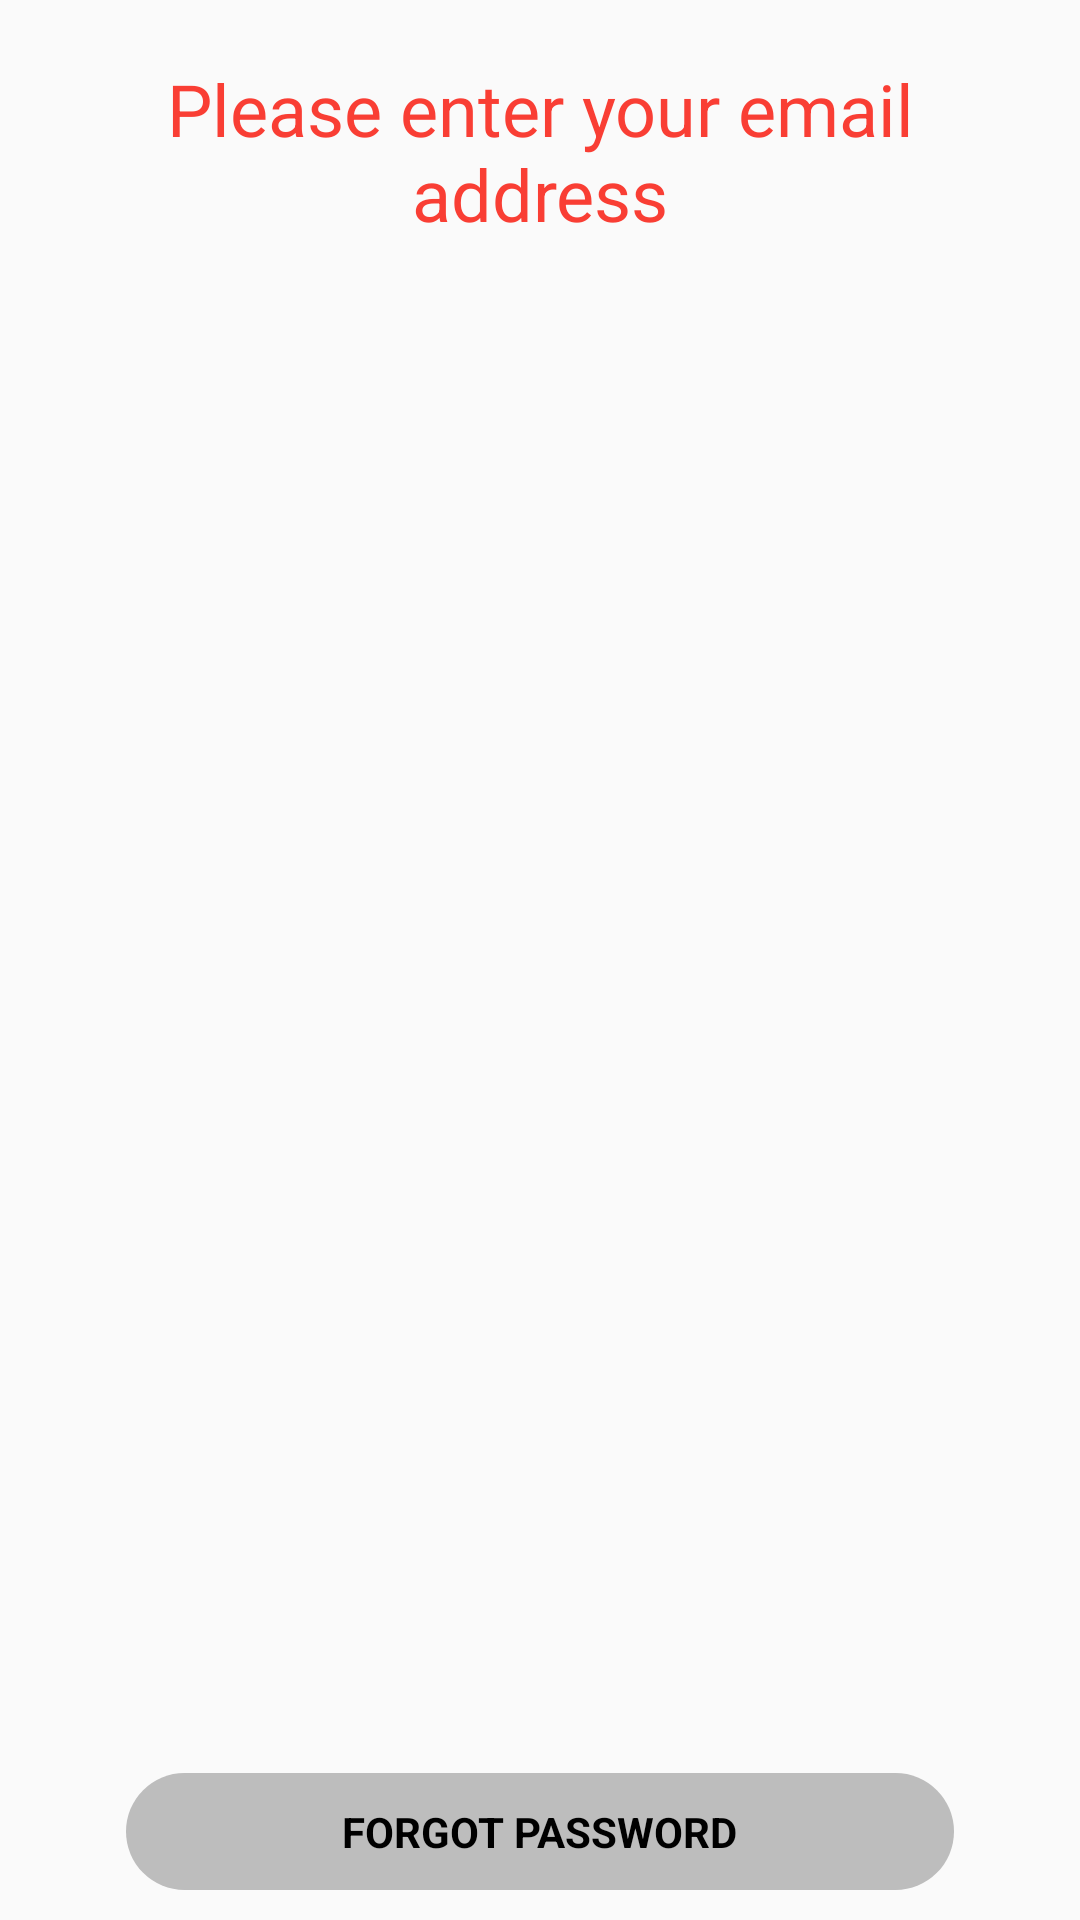

Reconstruct the res/layout file that produces this screen, plus the resources it refers to.
<!-- AndroidManifest.xml: application theme AppTheme -->
<!-- res/layout/activity_forgot_password.xml -->
<?xml version="1.0" encoding="utf-8"?>
<layout xmlns:android="http://schemas.android.com/apk/res/android">

    <data>

        <variable
            name="view"
            type="tip.edu.ph.runrio.ui.forgot_password.ForgotPasswordView" />
    </data>

    <FrameLayout xmlns:tools="http://schemas.android.com/tools"
        android:layout_width="match_parent"
        android:layout_height="match_parent"
        android:background="@drawable/bg_pattern"
        android:orientation="vertical"
        android:paddingBottom="@dimen/activity_vertical_margin"
        android:paddingLeft="@dimen/activity_horizontal_margin"
        android:paddingRight="@dimen/activity_horizontal_margin"
        android:paddingTop="@dimen/activity_vertical_margin"
        tools:context="com.pocholomia.paynamics.ui.forgot_password.ForgotPasswordActivity">

        <TextView
            android:layout_width="match_parent"
            android:layout_height="wrap_content"
            android:layout_gravity="top"
            android:layout_marginTop="@dimen/activity_vertical_margin"
            android:gravity="center"
            android:text="Please enter your email address"
            android:textAppearance="@style/TextAppearance.AppCompat.Headline"
            android:textColor="@color/colorPrimary" />

        <EditText
            android:id="@+id/et_email"
            android:layout_width="match_parent"
            android:layout_height="wrap_content"
            android:layout_gravity="center"
            android:layout_marginBottom="16dp"
            android:layout_marginTop="16dp"
            android:background="@drawable/bg_edit_text"
            android:inputType="textEmailAddress"
            android:padding="@dimen/activity_vertical_margin"
            android:textColor="@android:color/black"
            tools:ignore="LabelFor" />

        <TextView
            android:layout_width="wrap_content"
            android:layout_height="wrap_content"
            android:layout_gravity="center_horizontal|bottom"
            android:layout_marginTop="@dimen/activity_vertical_margin"
            android:background="@drawable/button_rounded_gray"
            android:foreground="?attr/selectableItemBackground"
            android:onClick="@{() -> view.onForgotPasswordClicked()}"
            android:paddingBottom="@dimen/activity_vertical_margin"
            android:paddingLeft="72dp"
            android:paddingRight="72dp"
            android:paddingTop="@dimen/activity_vertical_margin"
            android:text="Forgot Password"
            android:textAllCaps="true"
            android:textAppearance="@style/TextAppearance.AppCompat.Body1"
            android:textColor="@android:color/black"
            android:textStyle="bold" />

    </FrameLayout>

</layout>
<!-- resources referenced by this layout -->
<resources>
  <color name="colorPrimary">#f93e34</color>
  <dimen name="activity_horizontal_margin">10dp</dimen>
  <dimen name="activity_vertical_margin">10dp</dimen>
  <!-- drawable button_rounded_gray (drawable) -->
  <?xml version="1.0" encoding="utf-8"?>
  <selector xmlns:android="http://schemas.android.com/apk/res/android">
      
      <item android:state_focused="true" android:state_pressed="false">
  
          <shape xmlns:android="http://schemas.android.com/apk/res/android">
  
              <corners android:radius="50dp" />
              <solid android:color="@color/gray" />
  
          </shape>
      </item>
      
      <item android:state_focused="true" android:state_pressed="true">
  
          <shape xmlns:android="http://schemas.android.com/apk/res/android">
  
              <corners android:radius="50dp" />
              <solid android:color="@color/gray" />
  
          </shape>
      </item>
  
  
      
      <item android:state_focused="false" android:state_pressed="true">
  
          <shape xmlns:android="http://schemas.android.com/apk/res/android">
  
              <corners android:radius="50dp" />
              <solid android:color="@color/gray" />
  
          </shape>
      </item>
      
  
      <item>
  
          <shape xmlns:android="http://schemas.android.com/apk/res/android">
  
              <corners android:radius="50dp" />
              <solid android:color="@color/lightGray" />
  
          </shape>
      </item>
  </selector>
  <style name="AppTheme" parent="Theme.AppCompat.Light.DarkActionBar">
          
          <item name="colorPrimary">@color/colorPrimary</item>
          <item name="colorPrimaryDark">@color/colorPrimaryDark</item>
          <item name="colorAccent">@color/colorAccent</item>
      </style>
  <color name="gray">#757575</color>
  <color name="lightGray">#bdbdbd</color>
  <color name="colorPrimaryDark">#dc372e</color>
  <color name="colorAccent">#fcf047</color>
</resources>
